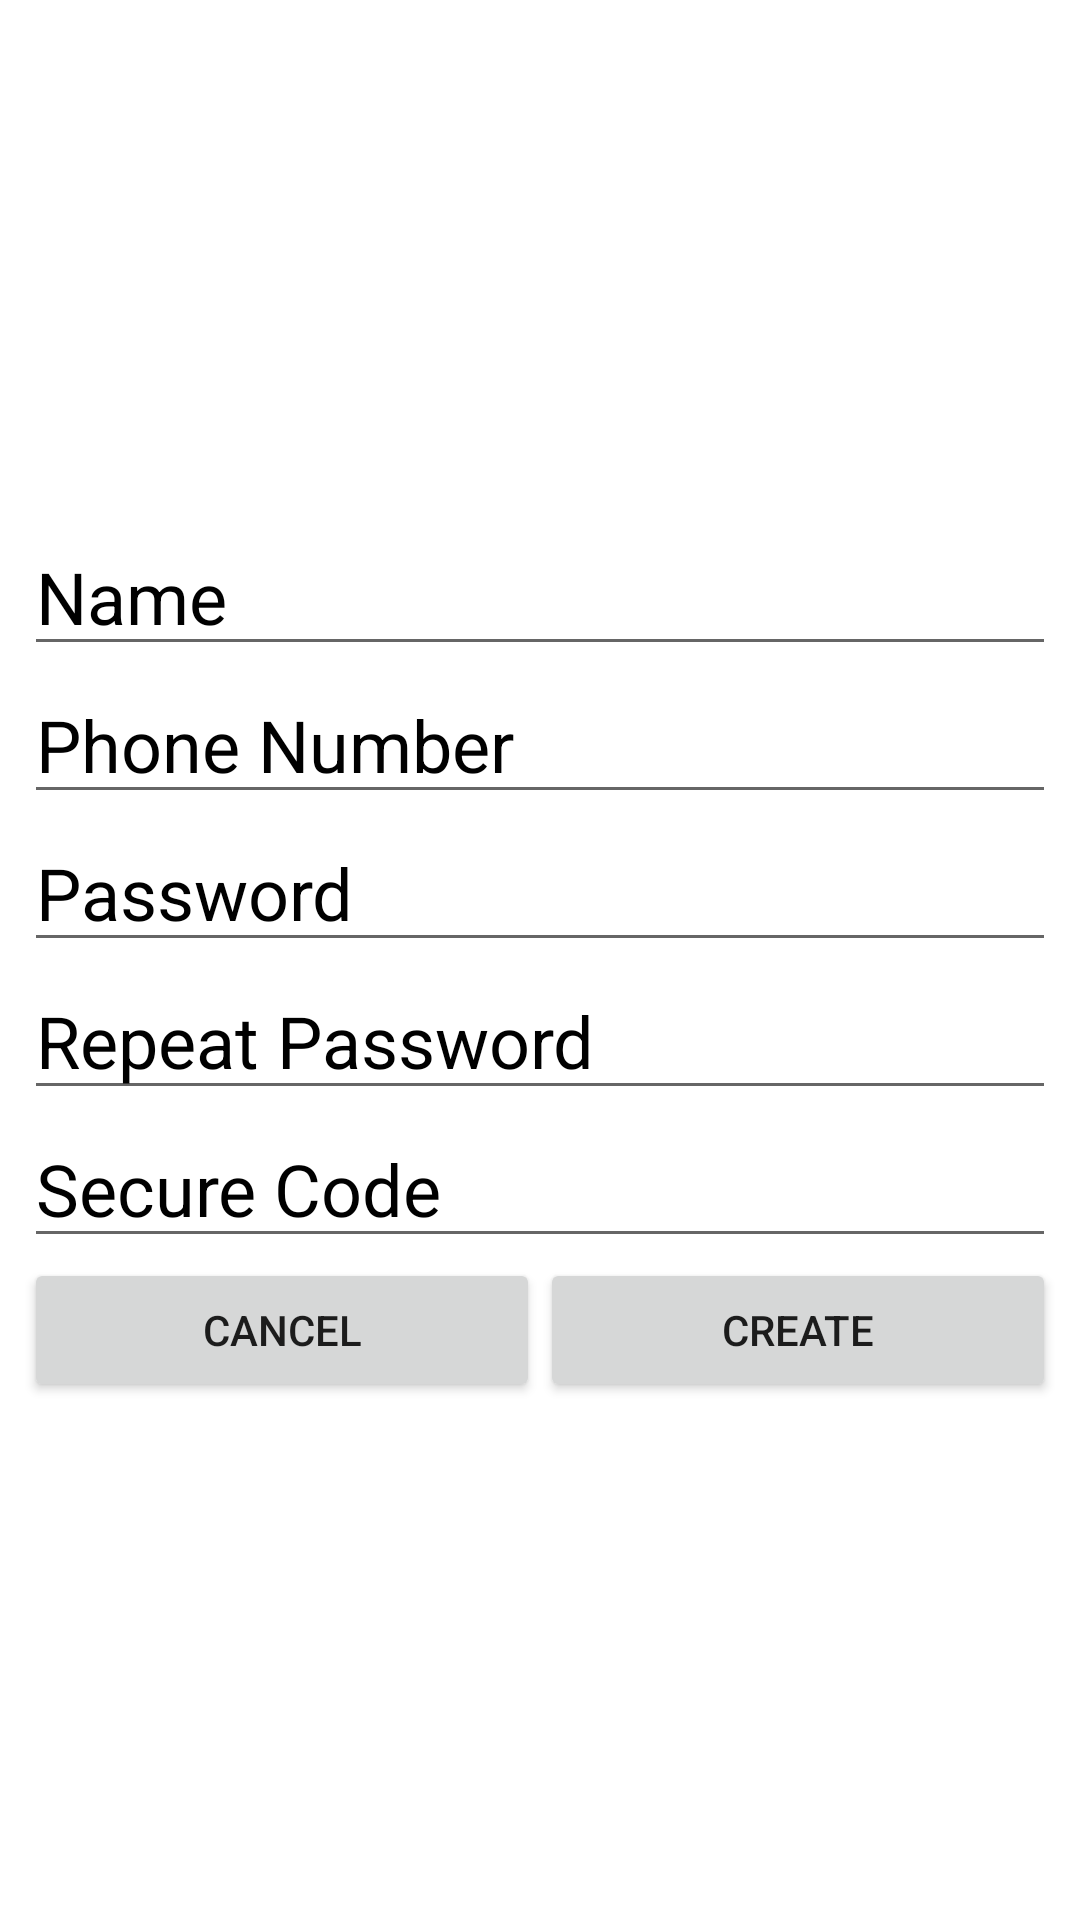

Here is an Android app screen rendered from its layout file. Give the layout XML and the strings, colors and styles it references.
<!-- AndroidManifest.xml: application theme AppTheme -->
<!-- res/layout/create_chaf_layout.xml -->
<?xml version="1.0" encoding="utf-8"?>
<RelativeLayout
    xmlns:android="http://schemas.android.com/apk/res/android"
    xmlns:app="http://schemas.android.com/apk/res-auto"
    xmlns:tools="http://schemas.android.com/tools"
    android:layout_width="match_parent"
    android:layout_height="wrap_content"
    android:background="@android:color/white">

    <LinearLayout
        android:layout_width="match_parent"
        android:layout_height="wrap_content"
        android:layout_centerInParent="true"
        android:orientation="vertical"
        android:layout_marginLeft="8dp"
        android:layout_marginRight="8dp">


        <EditText
            android:id="@+id/edt_names"
            android:layout_width="match_parent"
            android:layout_height="wrap_content"
            android:hint="@string/name"
            android:inputType="text"
            android:textColor="@android:color/black"
            android:textColorHint="@color/common_google_signin_btn_text_light_disabled"
            android:textSize="24sp"
            android:maxLength="11"/>

        <EditText
            android:id="@+id/edt_phones"
            android:inputType="phone"
            android:layout_width="match_parent"
            android:layout_height="wrap_content"
            android:hint="@string/phone"
            android:textColor="@android:color/black"
            android:textColorHint="@color/common_google_signin_btn_text_light_disabled"
            android:textSize="24sp"/>

        <EditText
            android:id="@+id/edt_passwords"
            android:inputType="textPassword"
            android:layout_width="match_parent"
            android:layout_height="wrap_content"
            android:hint="@string/password"
            android:textColor="@android:color/black"
            android:textColorHint="@color/common_google_signin_btn_text_light_disabled"
            android:textSize="24sp"/>

        <EditText
            android:id="@+id/edt_passwordrepeat"
            android:inputType="textPassword"
            android:layout_width="match_parent"
            android:layout_height="wrap_content"
            android:hint="@string/repeatpassword"
            android:textColor="@android:color/black"
            android:textColorHint="@color/common_google_signin_btn_text_light_disabled"
            android:textSize="24sp"/>

        <EditText
            android:id="@+id/edt_secure"
            android:inputType="textPassword"
            android:layout_width="match_parent"
            android:layout_height="wrap_content"
            android:hint="@string/securecode"
            android:textColor="@android:color/black"
            android:textColorHint="@color/common_google_signin_btn_text_light_disabled"
            android:textSize="24sp"/>

        <LinearLayout
            android:layout_width="match_parent"
            android:layout_height="wrap_content"
            android:gravity="right"
            android:orientation="horizontal">

            <Button
                android:id="@+id/cancel"
                android:layout_width="wrap_content"
                android:layout_height="wrap_content"
                android:layout_weight="1"
                android:text="@string/cacel" />

            <Button
                android:id="@+id/ok"
                android:layout_width="wrap_content"
                android:layout_height="wrap_content"
                android:layout_weight="1"
                android:text="@string/create"
                />
        </LinearLayout>
    </LinearLayout>


</RelativeLayout>
<!-- resources referenced by this layout -->
<resources>
  <string name="cacel">Cancel</string>
  <string name="create">Create</string>
  <string name="name">Name</string>
  <string name="password">Password</string>
  <string name="phone">Phone Number</string>
  <string name="repeatpassword">Repeat Password</string>
  <string name="securecode">Secure Code</string>
  <style name="AppTheme" parent="Theme.AppCompat.Light.NoActionBar">
          
          <item name="colorPrimary">@color/colorPrimary</item>
          <item name="colorPrimaryDark">@color/colorPrimaryDark</item>
          <item name="colorAccent">@color/colorAccent</item>
          <item name="windowActionBar">false</item>
      </style>
  <color name="colorPrimary">#757575</color>
  <color name="colorPrimaryDark">#9E9E9E</color>
  <color name="colorAccent">#FF4081</color>
</resources>
